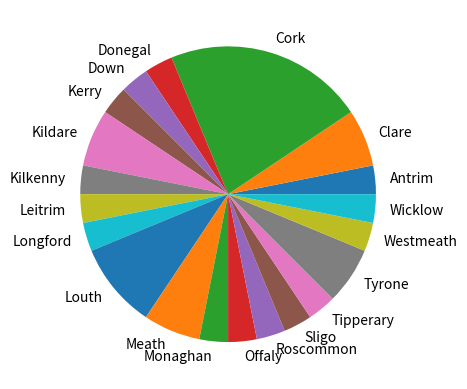

Python code for this plot:
    # Pie chart of unique values
    # Author: Daniel Gonzalez

import numpy as np
import matplotlib.pyplot as plt

listOfCounties =    [
                "Antrim", "Armagh", "Carlow", "Cavan", "Clare", 
                "Cork", "Cork", "Donegal", "Down", "Dublin", "Cork", 
                "Galway", "Kerry", "Kildare", "Kilkenny", "Laois", "Leitrim", 
                "Cork", "Longford", "Louth", "Cork", "Meath", "Monaghan", "Offaly", 
                "Roscommon", "Sligo", "Tipperary", "Tyrone", "Cork", "Westmeath", 
                "Wexford", "Wicklow"
                    ]

counties = np.random.choice(listOfCounties, size= len(listOfCounties))

unique, counts = np.unique(counties, return_counts=True)
plt.pie(counts, labels=unique)
plt.show()